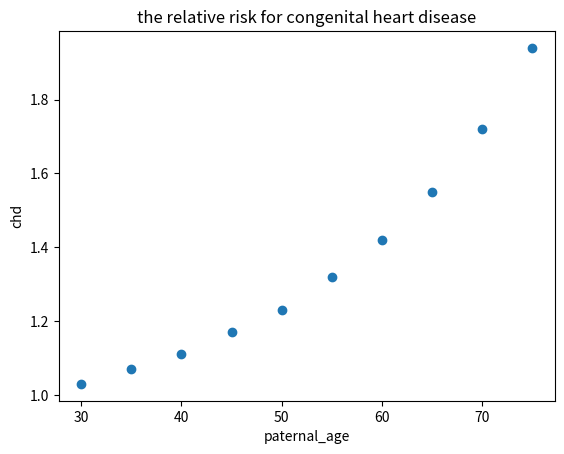

Generate this figure with matplotlib: (Note: this script raises an exception after producing the figure.)
import matplotlib.pyplot as plt
import numpy as np

paternal_age=[30,35,40,45,50,55,60,65,70,75]
chd=[1.03,1.07,1.11,1.17,1.23,1.32,1.42,1.55,1.72,1.94]

x = np.array([paternal_age])
y = np.array([chd])

plt.title("the relative risk for congenital heart disease") # set title
plt.xlabel('paternal_age') # set  x axis name
plt.ylabel('chd') # set  y axis name
plt.scatter(x, y)
print([paternal_age])
print([chd])

plt.show()

d1= dict(zip(paternal_age,chd)) #Merge two lists into one dictionary

d1[x] #Replace the x in brackets with the paternal_age given